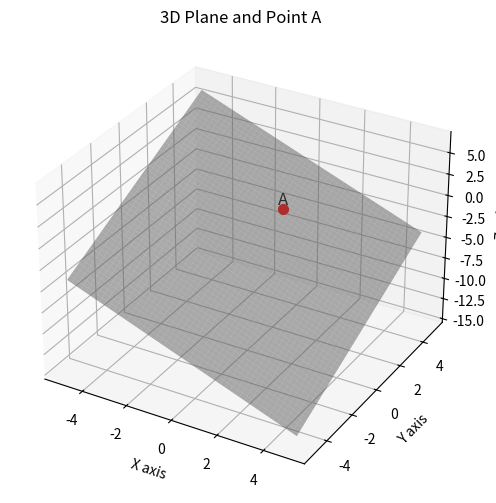

Write the Python code that produced this figure. (Note: this script raises an exception after producing the figure.)
# Code by GVV Sharma
# September 12, 2023
# Revised July 21, 2024
# released under GNU GPL

# Point Vectors

import sys
import numpy as np
import numpy.linalg as LA
import matplotlib.pyplot as plt
import matplotlib.image as mpimg
from mpl_toolkits.mplot3d import Axes3D

# Given points
A = np.array(([1, 1, 1])).reshape(-1, 1)  # reshaped as column vector (3,1)

# Create a figure and a 3D Axes
fig = plt.figure(figsize=(8, 6))
ax = fig.add_subplot(111, projection='3d')

a, b, c, d = 1, -1, 1, 4  # coefficients of the plane equation: ax + by + cz + d = 0

# Generate grid points for x and y
x = np.linspace(-5, 5, 50)
y = np.linspace(-5, 5, 50)
X, Y = np.meshgrid(x, y)

# Calculate corresponding z values for each (x, y) pair to satisfy the plane equation
Z = (-a*X - b*Y - d) / c

# Plot the plane
ax.plot_surface(X, Y, Z, alpha=0.5, color='grey')

# Use np.block and flatten to get scatter coordinates as 1D array
coords = np.block([A]).flatten()
ax.scatter(coords[0], coords[1], coords[2], color='red', s=50)  # scatter plot point A

# Add text label for point A
ax.text(coords[0], coords[1], coords[2], 'A', fontsize=12, ha='center', va='bottom')

# Set labels and title (optional)
ax.set_xlabel('X axis')
ax.set_ylabel('Y axis')
ax.set_zlabel('Z axis')
ax.set_title('3D Plane and Point A')

# Save the figure
plt.savefig('../figs/fig1.png')

# Show the plot
plt.show()
